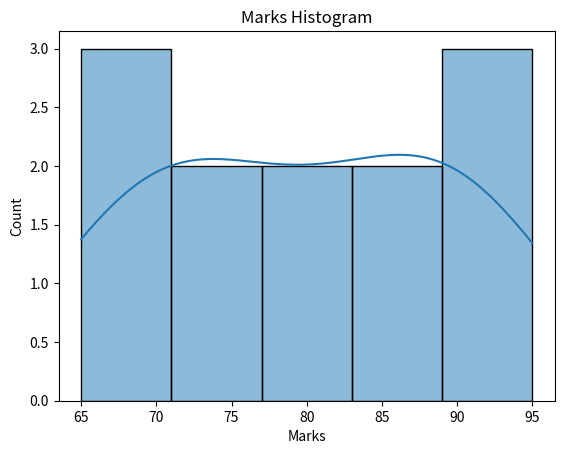
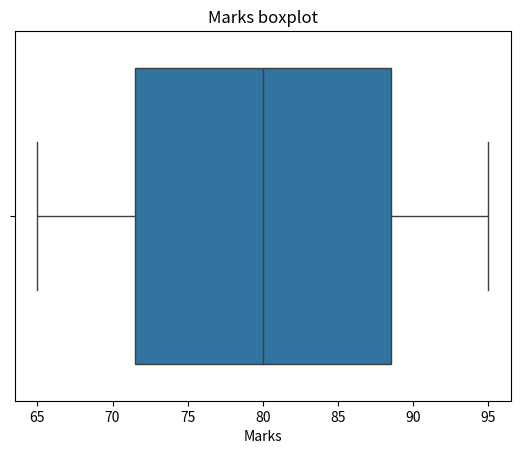
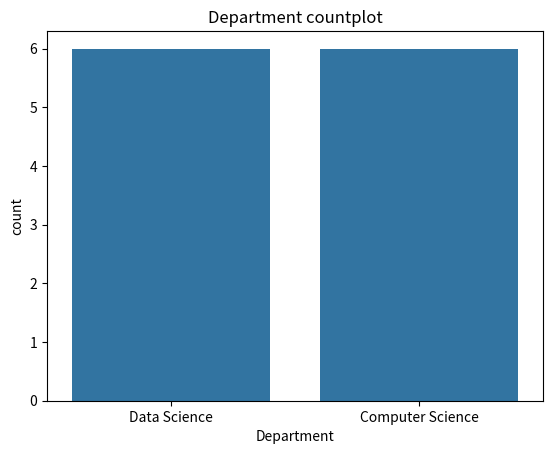
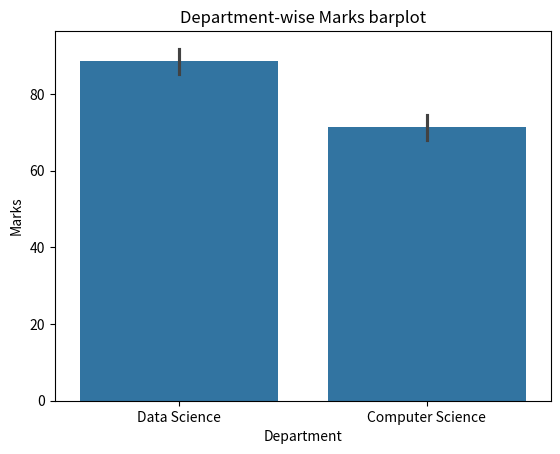
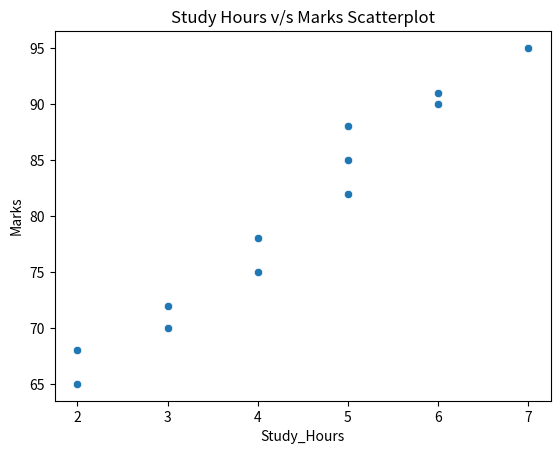
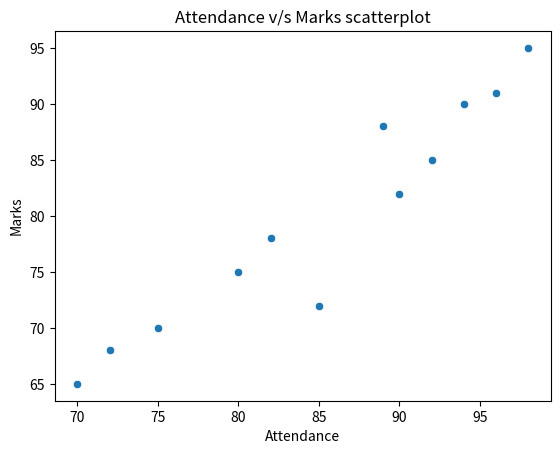
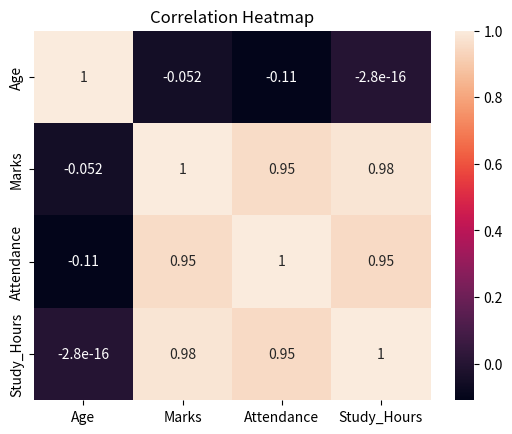

The matplotlib source for these figures, in order:
import pandas as pd
import seaborn as sns
import matplotlib.pyplot as plt
data = {
    "Name": [
        "Abhinav", "Rahul", "Amit", "Rushi",
        "Omi", "Kiran", "Sanjay", "Vikas",
        "Arjun", "Neha", "Rohan", "Sneha"
    ],

    "Department": [
        "Data Science", "Computer Science",
        "Data Science", "Computer Science",
        "Data Science", "Computer Science",
        "Data Science", "Computer Science",
        "Data Science", "Computer Science",
        "Data Science", "Computer Science"
    ],

    "Age": [
        20, 21, 20, 22, 20, 21,
        23, 22, 20, 21, 22, 20
    ],

    "Marks": [
        85, 72, 91, 65, 88, 78,
        95, 70, 82, 68, 90, 75
    ],

    "Attendance": [
        92, 85, 96, 70, 89, 82,
        98, 75, 90, 72, 94, 80
    ],

    "Study_Hours": [
        5, 3, 6, 2, 5, 4,
        7, 3, 5, 2, 6, 4
    ]
}
df=pd.DataFrame(data)



# 1 Basic EDA
print(df.head())
print(df.shape)
print(df.columns)
print(df.dtypes)
df.info()


# 2 Data Quality
print("Missing values:",df.isnull().sum())
missing_percentage=(
    df.isnull().sum()/len(df)
)*100
print("Missing Percentage:\n",missing_percentage)
print("Duplicated:",df.duplicated().sum())


# 3 Numerical Analysis
print("Average Marks:",df["Marks"].mean().round(2))
print("Highest Marks",df["Marks"].max())
print("Lowest Marks:",df["Marks"].min())
print("Average Attendance:",df["Attendance"].mean())
print("Average Study Hours:",df["Study_Hours"].mean().round(2))


# 4 Categorical Analysis
print("Number of students per department:",df.groupby("Department")["Name"].count())
print("Average Marks by Department:",df.groupby("Department")["Marks"].mean().round(2))
print("Avreage Attendance by Department:",df.groupby("Department")["Attendance"].mean().round(2))


# 5 Outlier
Q1=df["Marks"].quantile(0.25)
Q3=df["Marks"].quantile(0.75)
IQR=Q3-Q1
lower_bound=Q1-1.5*IQR
upper_bound=Q3+1.5*IQR
outliers=df[
    (df["Marks"]<lower_bound) |
    (df["Marks"]>upper_bound)
]
print("Marks outlier:",outliers)

Q1=df["Attendance"].quantile(0.25)
Q3=df["Attendance"].quantile(0.75)
IQR=Q3-Q1
lower_bound=Q1-1.5*IQR
upper_bound=Q3+1.5*IQR
outliers=df[
    (df["Attendance"]<lower_bound) |
    (df["Attendance"]>upper_bound)
]
print("Attendance outliers:",outliers)

Q1=df["Study_Hours"].quantile(0.25)
Q3=df["Study_Hours"].quantile(0.75)
IQR=Q3-Q1
lower_bound=Q1-1.5*IQR
upper_bound=Q3+1.5*IQR
outliers=df[
    (df["Study_Hours"]<lower_bound) |
    (df["Study_Hours"]>upper_bound)
]


# 6 Visualization 
sns.histplot(
    data=df,
    x="Marks",
    bins=5,
    kde=True
)
plt.title("Marks Histogram")
plt.show()

sns.boxplot(
    data=df,
    x="Marks"
)
plt.title("Marks boxplot")
plt.show()

sns.countplot(
    data=df,
    x="Department"
)
plt.title("Department countplot")
plt.show()

sns.barplot(
    data=df,
    x="Department",
    y="Marks"
)
plt.title("Department-wise Marks barplot")
plt.show()

sns.scatterplot(
    data=df,
    x="Study_Hours",
    y="Marks"
)
plt.title("Study Hours v/s Marks Scatterplot")
plt.show()

sns.scatterplot(
    data=df,
    x="Attendance",
    y="Marks"
)
plt.title("Attendance v/s Marks scatterplot")
plt.show()

numerical_cat=["Age","Marks","Attendance","Study_Hours"]
correlation=df[numerical_cat].corr()
sns.heatmap(
    correlation,
    annot=True
)
plt.title("Correlation Heatmap")
plt.show()
